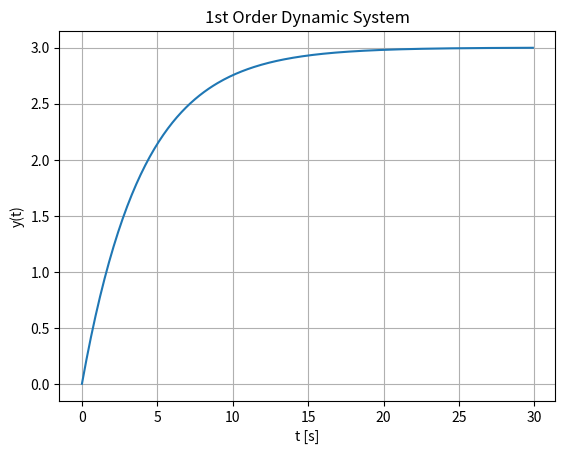

Reproduce this figure in Python.
'''
System described by:
--------------------
y_dot = ay+bu
or
y_dot = 1/T(-y+Ku)
--------------------
where: K is the gain and T is time constant, u(t)=U is a step.
Solution:

y(t) = KU(1-exp(-t/T))
'''

import numpy as np
import matplotlib.pyplot as plt

K = 3
T = 4

start = 0
stop = 30
increment = 0.1
t = np.arange(start,stop,increment)

y = K*(1-np.exp(-t/T))

plt.plot(t,y)
plt.title('1st Order Dynamic System')
plt.xlabel('t [s]')
plt.ylabel('y(t)')
plt.grid()
plt.show()